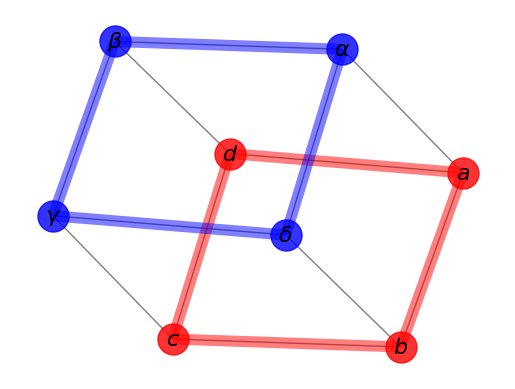

Write the Python code that produced this figure.
import matplotlib.pyplot as plt
import networkx as nx

# coba
G = nx.cubical_graph()
pos = nx.spring_layout(G)  # positions for all nodes

# nodes
options = {"node_size": 500, "alpha": 0.8}
nx.draw_networkx_nodes(G, pos, nodelist=[0, 1, 2, 3], node_color="r", **options)
nx.draw_networkx_nodes(G, pos, nodelist=[4, 5, 6, 7], node_color="b", **options)

# edges
nx.draw_networkx_edges(G, pos, width=1.0, alpha=0.5)
nx.draw_networkx_edges(
    G,
    pos,
    edgelist=[(0, 1), (1, 2), (2, 3), (3, 0)],
    width=8,
    alpha=0.5,
    edge_color="r",
)
nx.draw_networkx_edges(
    G,
    pos,
    edgelist=[(4, 5), (5, 6), (6, 7), (7, 4)],
    width=8,
    alpha=0.5,
    edge_color="b",
)


# some math labels
labels = {}
labels[0] = r"$a$"
labels[1] = r"$b$"
labels[2] = r"$c$"
labels[3] = r"$d$"
labels[4] = r"$\alpha$"
labels[5] = r"$\beta$"
labels[6] = r"$\gamma$"
labels[7] = r"$\delta$"
nx.draw_networkx_labels(G, pos, labels, font_size=16)

plt.axis("off")
plt.show()
